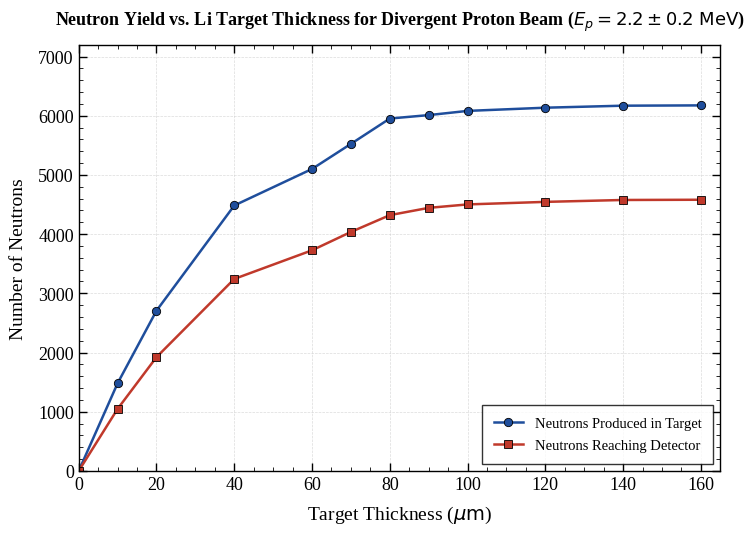
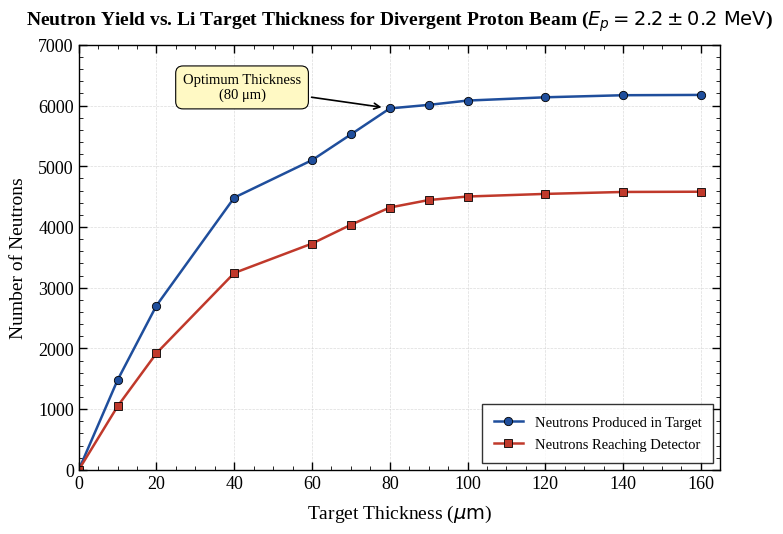
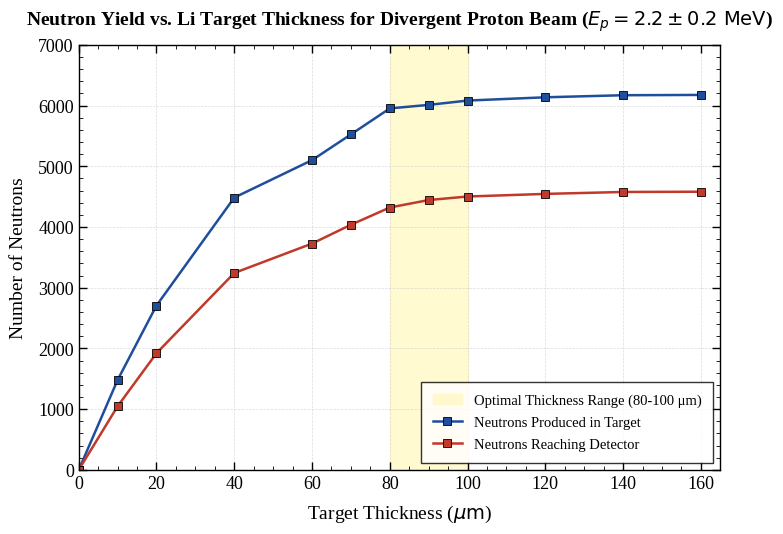

Recreate these plots in Python, in order.
"""
Publication-quality plot of Number of P.N and D.N vs. Li Target Thickness (um).
Features custom markers (circles for production, squares for detection) and 
an annotation box indicating the optimum thickness.
"""

import matplotlib.pyplot as plt
import matplotlib as mpl

# ---------------------------------------------------------------------
# 1. Data (Thickness in micrometers)
# ---------------------------------------------------------------------
Thickness = [0, 10, 20, 40, 60, 70, 80, 90, 100, 120, 140, 160]  # um
PN = [0, 1481, 2707, 4484, 5101, 5525, 5953, 6011, 6082, 6136, 6170, 6175]
DN = [0, 1048, 1922, 3243, 3727, 4037, 4321, 4444, 4502, 4545, 4577, 4581]

# ---------------------------------------------------------------------
# 2. Global style settings (serif font, inward ticks, thin borders)
# ---------------------------------------------------------------------
mpl.rcParams.update({
    "font.family": "serif",
    "font.serif": ["Liberation Serif", "Times New Roman", "DejaVu Serif"],
    "font.size": 13,
    "axes.linewidth": 1.0,
    "xtick.direction": "in",
    "ytick.direction": "in",
    "xtick.major.size": 6,
    "ytick.major.size": 6,
    "xtick.minor.size": 3,
    "ytick.minor.size": 3,
    "xtick.major.width": 1.0,
    "ytick.major.width": 1.0,
    "xtick.top": True,
    "ytick.right": True,
    "axes.edgecolor": "black",
    "legend.frameon": True,
    "legend.edgecolor": "black",
    "legend.fancybox": False,
    "figure.facecolor": "white",
    "savefig.facecolor": "white",
})

# ---------------------------------------------------------------------
# 3. Figure
# ---------------------------------------------------------------------
fig, ax = plt.subplots(figsize=(7.5, 5.5), dpi=300)

# Line 1: Produced Neutrons (Circle markers)
ax.plot(Thickness, PN, marker="o", markersize=6, linewidth=1.8,
        color="#1f4e9c", markerfacecolor="#1f4e9c", markeredgecolor="black",
        markeredgewidth=0.6, label="Neutrons Produced in Target", zorder=2)

# Line 2: Detected Neutrons (Square markers)
ax.plot(Thickness, DN, marker="s", markersize=6, linewidth=1.8,
        color="#c0392b", markerfacecolor="#c0392b", markeredgecolor="black",
        markeredgewidth=0.6, label="Neutrons Reaching Detector", zorder=2)



# ---------------------------------------------------------------------
# 5. Axes formatting
# ---------------------------------------------------------------------
ax.set_xlabel(r"Target Thickness ($\mu\mathrm{m}$)", fontsize=14, labelpad=8)
ax.set_ylabel("Number of Neutrons", fontsize=14, labelpad=8)
ax.set_title(r"Neutron Yield vs. Li Target Thickness for Divergent Proton Beam ($E_p = 2.2 \pm 0.2\ \mathrm{MeV}$)",
             fontsize=13, fontweight="bold", pad=14)

# Set lower limits to 0 for both axes
ax.set_xlim(0, 165)
ax.set_ylim(0, 7200)

# Ticks
ax.set_xticks([0, 20, 40, 60, 80, 100, 120, 140, 160])
ax.minorticks_on()

# Grid
ax.grid(True, which="major", linestyle="--", linewidth=0.5, color="0.8", alpha=0.7, zorder=1)
ax.grid(False, which="minor")

# Legend
ax.legend(loc="lower right", fontsize=10.5, borderpad=0.8, labelspacing=0.6)

for spine in ax.spines.values():
    spine.set_linewidth(1.0)

fig.tight_layout()
plt.show()

########################################################################################################################################
#with optimum thickness

"""
Publication-quality plot of Number of P.N and D.N vs. Li Target Thickness (um).
Features an annotation box and arrow indicating the selected optimum thickness.
Y-axis max limit set to 7000.
"""

import matplotlib.pyplot as plt
import matplotlib as mpl

# ---------------------------------------------------------------------
# 1. Data (Thickness in micrometers)
# ---------------------------------------------------------------------
Thickness = [0, 10, 20, 40, 60, 70, 80, 90, 100, 120, 140, 160]  # um
PN = [0, 1481, 2707, 4484, 5101, 5525, 5953, 6011, 6082, 6136, 6170, 6175]
DN = [0, 1048, 1922, 3243, 3727, 4037, 4321, 4444, 4502, 4545, 4577, 4581]

# ---------------------------------------------------------------------
# 2. Global style settings (serif font, inward ticks, thin borders)
# ---------------------------------------------------------------------
mpl.rcParams.update({
    "font.family": "serif",
    "font.serif": ["Liberation Serif", "Times New Roman", "DejaVu Serif"],
    "font.size": 13,
    "axes.linewidth": 1.0,
    "xtick.direction": "in",
    "ytick.direction": "in",
    "xtick.major.size": 6,
    "ytick.major.size": 6,
    "xtick.minor.size": 3,
    "ytick.minor.size": 3,
    "xtick.major.width": 1.0,
    "ytick.major.width": 1.0,
    "xtick.top": True,
    "ytick.right": True,
    "axes.edgecolor": "black",
    "legend.frameon": True,
    "legend.edgecolor": "black",
    "legend.fancybox": False,
    "figure.facecolor": "white",
    "savefig.facecolor": "white",
})

# ---------------------------------------------------------------------
# 3. Figure
# ---------------------------------------------------------------------
fig, ax = plt.subplots(figsize=(7.5, 5.5), dpi=300)

# Line 1: PN
ax.plot(Thickness, PN, marker="o", markersize=6, linewidth=1.8,
        color="#1f4e9c", markerfacecolor="#1f4e9c", markeredgecolor="black",
        markeredgewidth=0.6, label="Neutrons Produced in Target", zorder=2)

# Line 2: DN
ax.plot(Thickness, DN, marker="s", markersize=6, linewidth=1.8,
        color="#c0392b", markerfacecolor="#c0392b", markeredgecolor="black",
        markeredgewidth=0.6, label="Neutrons Reaching Detector", zorder=2)

# ---------------------------------------------------------------------
# 4. Annotation Box with Arrow pointing to 80 um
# ---------------------------------------------------------------------
ax.annotate("Optimum Thickness\n(80 \u03bcm)",
            xy=(80, 5953), xytext=(42, 6300),
            arrowprops=dict(facecolor="black", edgecolor="black", arrowstyle="->", lw=1.2, shrinkB=6),
            bbox=dict(boxstyle="round,pad=0.5", facecolor="#fff9c4", edgecolor="black", lw=0.8),
            fontsize=10.5, ha="center", va="center", zorder=5)

# ---------------------------------------------------------------------
# 5. Axes formatting
# ---------------------------------------------------------------------
ax.set_xlabel(r"Target Thickness ($\mu\mathrm{m}$)", fontsize=14, labelpad=8)
ax.set_ylabel("Number of Neutrons", fontsize=14, labelpad=8)
ax.set_title("Neutron Yield vs. Li Target Thickness for Divergent Proton Beam ($E_p = 2.2 \pm 0.2\ \mathrm{MeV}$)", fontsize=14, fontweight="bold", pad=14)

ax.set_xlim(0, 165)
ax.set_ylim(0, 7000)  # حد المحور الأعلى 7000

ax.set_xticks([0, 20, 40, 60, 80, 100, 120, 140, 160])
ax.minorticks_on()

ax.grid(True, which="major", linestyle="--", linewidth=0.5, color="0.8", alpha=0.7, zorder=1)
ax.grid(False, which="minor")

ax.legend(loc="lower right", fontsize=10.5, borderpad=0.8, labelspacing=0.6)

for spine in ax.spines.values():
    spine.set_linewidth(1.0)

fig.tight_layout()
plt.show()

##################################################################################################################################
#with range optimum

"""
Publication-quality plot of Number of P.N and D.N vs. Li Target Thickness (um).
Suitable for direct inclusion in a Master's thesis.
"""

import matplotlib.pyplot as plt
import matplotlib as mpl

# ---------------------------------------------------------------------
# 1. Data (Thickness converted to micrometers)
# ---------------------------------------------------------------------
Thickness = [0, 10, 20, 40, 60, 70, 80, 90, 100, 120, 140, 160] # um
PN = [0, 1481, 2707, 4484, 5101, 5525, 5953, 6011, 6082, 6136, 6170, 6175]
DN = [0, 1048, 1922, 3243, 3727, 4037, 4321, 4444, 4502, 4545, 4577, 4581]

# ---------------------------------------------------------------------
# 2. Global style settings (serif font, inward ticks, thin borders)
# ---------------------------------------------------------------------
mpl.rcParams.update({
    "font.family": "serif",
    "font.serif": ["Liberation Serif", "Times New Roman", "DejaVu Serif"],
    "font.size": 13,
    "axes.linewidth": 1.0,
    "xtick.direction": "in",
    "ytick.direction": "in",
    "xtick.major.size": 6,
    "ytick.major.size": 6,
    "xtick.minor.size": 3,
    "ytick.minor.size": 3,
    "xtick.major.width": 1.0,
    "ytick.major.width": 1.0,
    "xtick.top": True,
    "ytick.right": True,
    "axes.edgecolor": "black",
    "legend.frameon": True,
    "legend.edgecolor": "black",
    "legend.fancybox": False,
    "figure.facecolor": "white",
    "savefig.facecolor": "white",
})

# ---------------------------------------------------------------------
# 3. Figure
# ---------------------------------------------------------------------
fig, ax = plt.subplots(figsize=(7.5, 5.5), dpi=300)

# Shaded region for optimal thickness range (80-100 um) - Uniform font size text
ax.axvspan(80, 100, color="#fff9c4", alpha=0.8, zorder=0, label="Optimal Thickness Range (80-100 \u03bcm)")

# Line 1: PN (Square markers)
ax.plot(Thickness, PN, marker="s", markersize=6, linewidth=1.8,
        color="#1f4e9c", markerfacecolor="#1f4e9c", markeredgecolor="black",
        markeredgewidth=0.6, label="Neutrons Produced in Target", zorder=2)

# Line 2: DN (Square markers)
ax.plot(Thickness, DN, marker="s", markersize=6, linewidth=1.8,
        color="#c0392b", markerfacecolor="#c0392b", markeredgecolor="black",
        markeredgewidth=0.6, label="Neutrons Reaching Detector", zorder=2)

# ---------------------------------------------------------------------
# 4. Axes formatting
# ---------------------------------------------------------------------
ax.set_xlabel(r"Target Thickness ($\mu\mathrm{m}$)", fontsize=14, labelpad=8)
ax.set_ylabel("Number of Neutrons", fontsize=14, labelpad=8)
ax.set_title("Neutron Yield vs. Li Target Thickness for Divergent Proton Beam ($E_p = 2.2 \pm 0.2\ \mathrm{MeV}$)", fontsize=14, fontweight="bold", pad=14)

ax.set_xlim(0, 165)
ax.set_ylim(0, 7000)

ax.set_xticks([0, 20, 40, 60, 80, 100, 120, 140, 160])
ax.minorticks_on()

ax.grid(True, which="major", linestyle="--", linewidth=0.5, color="0.8", alpha=0.7, zorder=1)
ax.grid(False, which="minor")

ax.legend(loc="lower right", fontsize=10.5, borderpad=0.8, labelspacing=0.6)

for spine in ax.spines.values():
    spine.set_linewidth(1.0)

fig.tight_layout()
plt.show()
